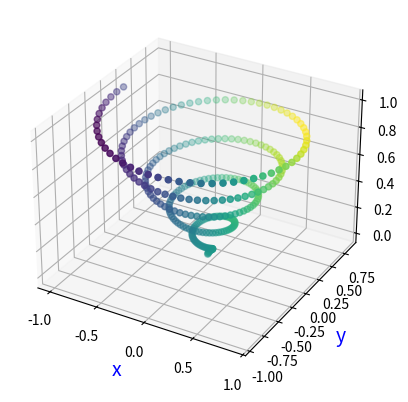

This figure's Python source:
# ch29_7.py
import matplotlib.pyplot as plt
import numpy as np

z = np.linspace(0,1,300)
x = z * np.sin(30*z)
y = z * np.cos(30*z)
c = x + y
fig = plt.figure()
ax = fig.add_subplot(projection='3d')
ax.set_xlabel('x',fontsize=14,color='b')
ax.set_ylabel('y',fontsize=14,color='b')
ax.set_zlabel('z',fontsize=14,color='b')
ax.scatter(x, y, z, c = c)
plt.show()




